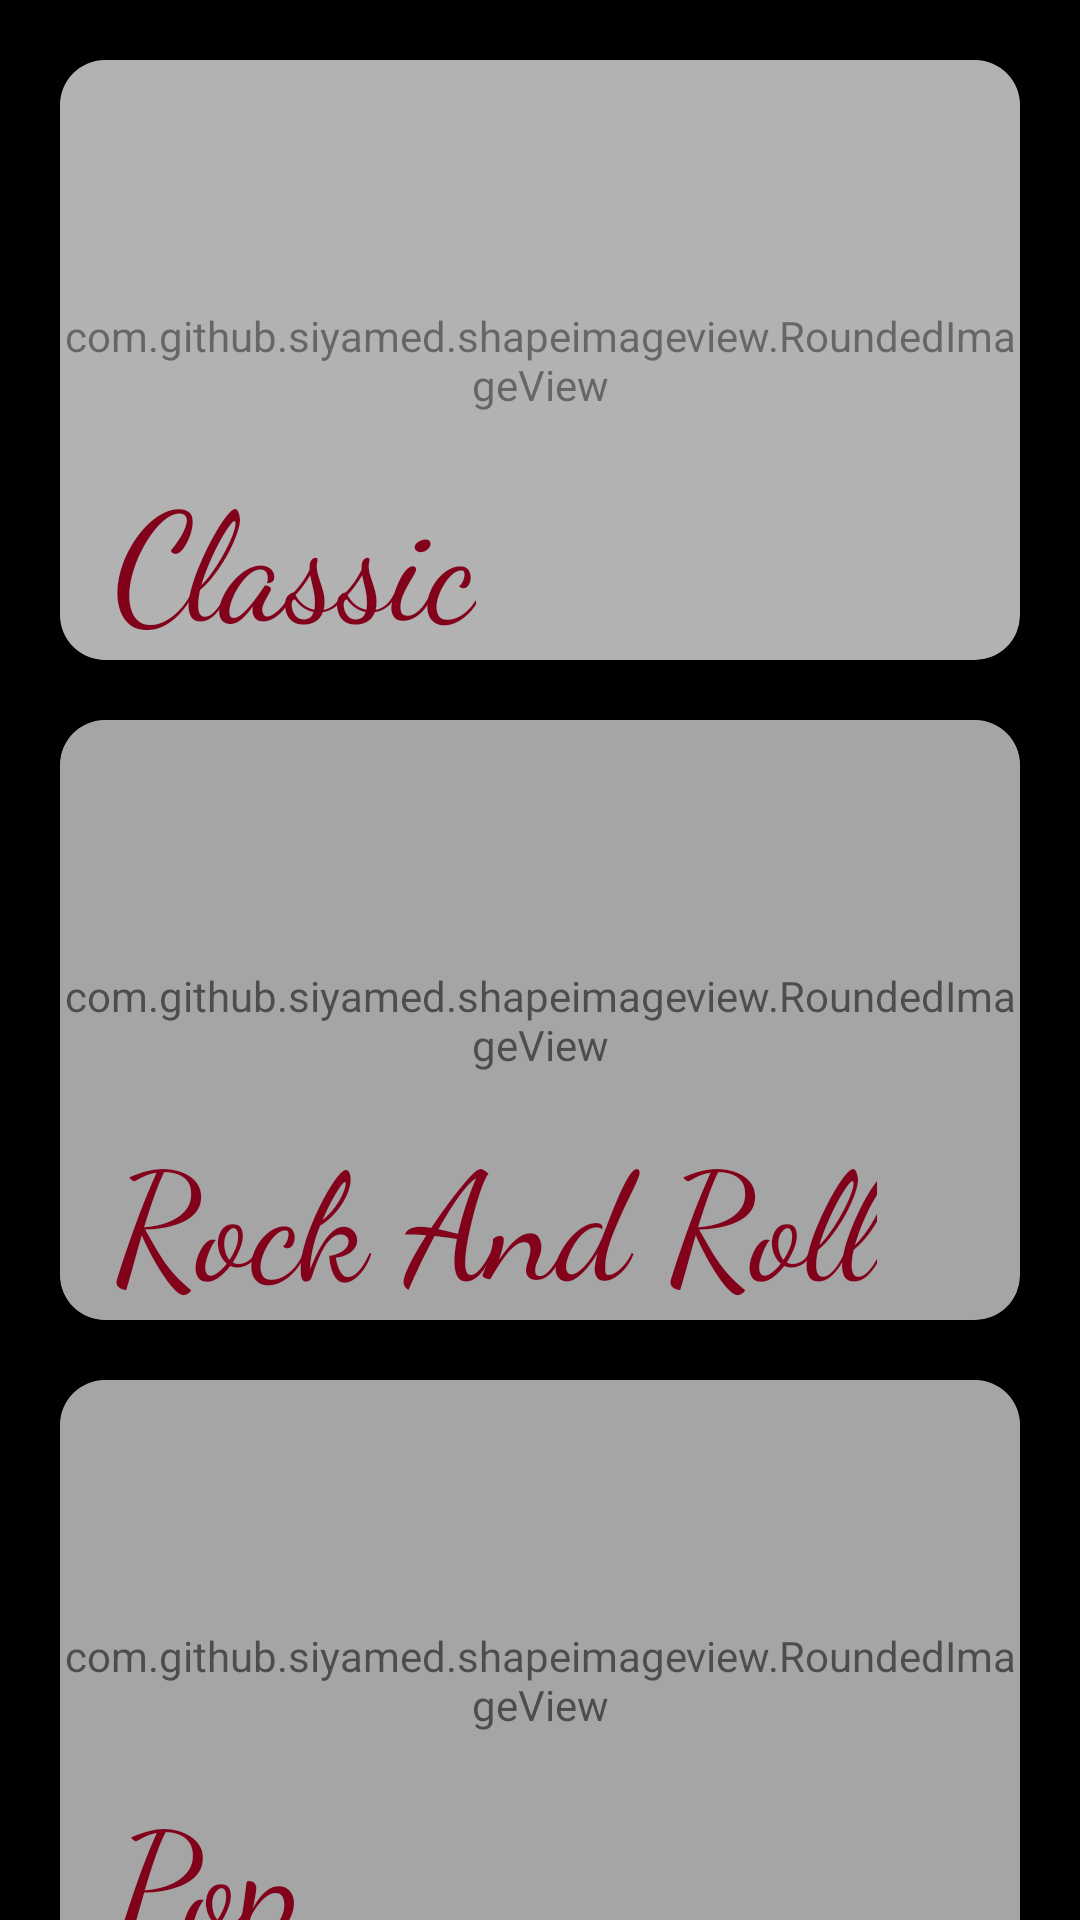

This screen was rendered from an Android layout file. Write that file and the resources it references.
<!-- AndroidManifest.xml: activity theme AppTheme -->
<!-- res/layout/activity_main.xml -->
<?xml version="1.0" encoding="utf-8"?>
<ScrollView xmlns:android="http://schemas.android.com/apk/res/android"
    xmlns:app="http://schemas.android.com/apk/res-auto"
    xmlns:tools="http://schemas.android.com/tools"
    android:layout_width="match_parent"
    android:layout_height="wrap_content">

    <LinearLayout
        android:layout_width="match_parent"
        android:layout_height="wrap_content"
        android:background="@android:color/black"
        android:orientation="vertical"
        android:id="@+id/main"
        tools:context="com.androidexample.musicapp.MainActivity">


        <android.support.v7.widget.CardView
            android:id="@+id/classic"
            android:layout_width="match_parent"
            android:layout_height="200dp"
            android:layout_marginLeft="20dp"
            android:layout_marginRight="20dp"
            android:layout_marginTop="20dp"
            app:cardBackgroundColor="@android:color/white"
            app:cardCornerRadius="15dp"
            app:cardElevation="20dp">

            <RelativeLayout
                android:layout_width="match_parent"
                android:layout_height="match_parent">

                <com.github.siyamed.shapeimageview.RoundedImageView
                    android:layout_width="match_parent"
                    android:layout_height="match_parent"
                    android:alpha="0.6"
                    android:src="@drawable/beethoven"
                    app:siRadius="15dp" />

                <TextView
                    android:layout_width="wrap_content"
                    android:layout_height="wrap_content"
                    android:layout_alignParentBottom="true"
                    android:layout_alignParentLeft="true"
                    android:layout_alignParentStart="true"
                    android:layout_marginLeft="18dp"
                    android:layout_marginStart="18dp"
                    android:fontFamily="cursive"
                    android:gravity="center"
                    android:text="@string/classic"
                    android:textColor="#82021c"
                    android:textSize="50sp" />


            </RelativeLayout>


        </android.support.v7.widget.CardView>

        <android.support.v7.widget.CardView
            android:id="@+id/rock"
            android:layout_width="match_parent"
            android:layout_height="200dp"
            android:layout_marginLeft="20dp"
            android:layout_marginRight="20dp"
            android:layout_marginTop="20dp"
            app:cardBackgroundColor="@android:color/white"
            app:cardCornerRadius="15dp"
            app:cardElevation="20dp">

            <RelativeLayout
                android:layout_width="match_parent"
                android:layout_height="match_parent">

                <com.github.siyamed.shapeimageview.RoundedImageView
                    android:layout_width="match_parent"
                    android:layout_height="match_parent"
                    android:alpha="0.7"
                    android:src="@drawable/thebeatles"
                    app:siRadius="15dp" />

                <TextView
                    android:layout_width="wrap_content"
                    android:layout_height="wrap_content"
                    android:layout_alignParentBottom="true"
                    android:layout_alignParentLeft="true"
                    android:layout_alignParentStart="true"
                    android:layout_marginLeft="18dp"
                    android:layout_marginStart="18dp"
                    android:fontFamily="cursive"
                    android:gravity="center"
                    android:text="@string/Rock"
                    android:textColor="#82021c"
                    android:textSize="50sp" />


            </RelativeLayout>

        </android.support.v7.widget.CardView>

        <android.support.v7.widget.CardView
            android:id="@+id/pop"
            android:layout_width="match_parent"
            android:layout_height="200dp"
            android:layout_marginLeft="20dp"
            android:layout_marginRight="20dp"
            android:layout_marginTop="20dp"
            app:cardBackgroundColor="@android:color/white"
            app:cardCornerRadius="15dp"
            app:cardElevation="20dp">

            <RelativeLayout
                android:layout_width="match_parent"
                android:layout_height="match_parent">

                <com.github.siyamed.shapeimageview.RoundedImageView
                    android:layout_width="match_parent"
                    android:layout_height="match_parent"
                    android:alpha="0.7"
                    android:src="@drawable/mj"
                    app:siRadius="15dp" />

                <TextView
                    android:layout_width="wrap_content"
                    android:layout_height="wrap_content"
                    android:layout_alignParentBottom="true"
                    android:layout_alignParentLeft="true"
                    android:layout_alignParentStart="true"
                    android:layout_marginLeft="18dp"
                    android:layout_marginStart="18dp"
                    android:fontFamily="cursive"
                    android:gravity="center"
                    android:text="@string/pop"
                    android:textColor="#82021c"
                    android:textSize="50sp" />


            </RelativeLayout>
        </android.support.v7.widget.CardView>


        <android.support.v7.widget.CardView
            android:id="@+id/hiphop"
            android:layout_width="match_parent"
            android:layout_height="200dp"
            android:layout_marginLeft="20dp"
            android:layout_marginRight="20dp"
            android:layout_marginTop="20dp"
            app:cardBackgroundColor="@android:color/white"
            app:cardCornerRadius="15dp"
            app:cardElevation="20dp">

            <RelativeLayout
                android:layout_width="match_parent"
                android:layout_height="match_parent">

                <com.github.siyamed.shapeimageview.RoundedImageView
                    android:layout_width="match_parent"
                    android:layout_height="match_parent"
                    android:alpha="0.7"
                    android:src="@drawable/eminem"
                    app:siRadius="15dp" />

                <TextView
                    android:layout_width="wrap_content"
                    android:layout_height="wrap_content"
                    android:layout_alignParentBottom="true"
                    android:layout_alignParentLeft="true"
                    android:layout_alignParentStart="true"
                    android:layout_marginLeft="18dp"
                    android:layout_marginStart="18dp"
                    android:fontFamily="cursive"
                    android:gravity="center"
                    android:text="@string/hip"
                    android:textColor="#82021c"
                    android:textSize="50sp" />


            </RelativeLayout>

        </android.support.v7.widget.CardView>


    </LinearLayout>
</ScrollView>
<!-- resources referenced by this layout -->
<resources>
  <!-- drawable beethoven: webp bitmap (drawable-hdpi, 6120 bytes) -->
  <!-- drawable eminem: webp bitmap (drawable-hdpi, 4616 bytes) -->
  <!-- drawable mj: webp bitmap (drawable-hdpi, 7300 bytes) -->
  <!-- drawable thebeatles: webp bitmap (drawable-hdpi, 36746 bytes) -->
  <string name="Rock">Rock And Roll</string>
  <string name="classic">Classic</string>
  <string name="hip">Hip-Hop</string>
  <string name="pop">Pop</string>
  <style name="AppTheme" parent="Theme.AppCompat.Light.DarkActionBar">
          
          <item name="colorPrimary">#00c853</item>
          <item name="colorPrimaryDark">#009624</item>
          <item name="colorAccent">@color/colorAccent</item>
  
      </style>
  <!-- not gathered from this repository: default colours our renderer supplied (Android Studio template values) -->
  <color name="colorAccent">#FF03DAC5</color>
</resources>
